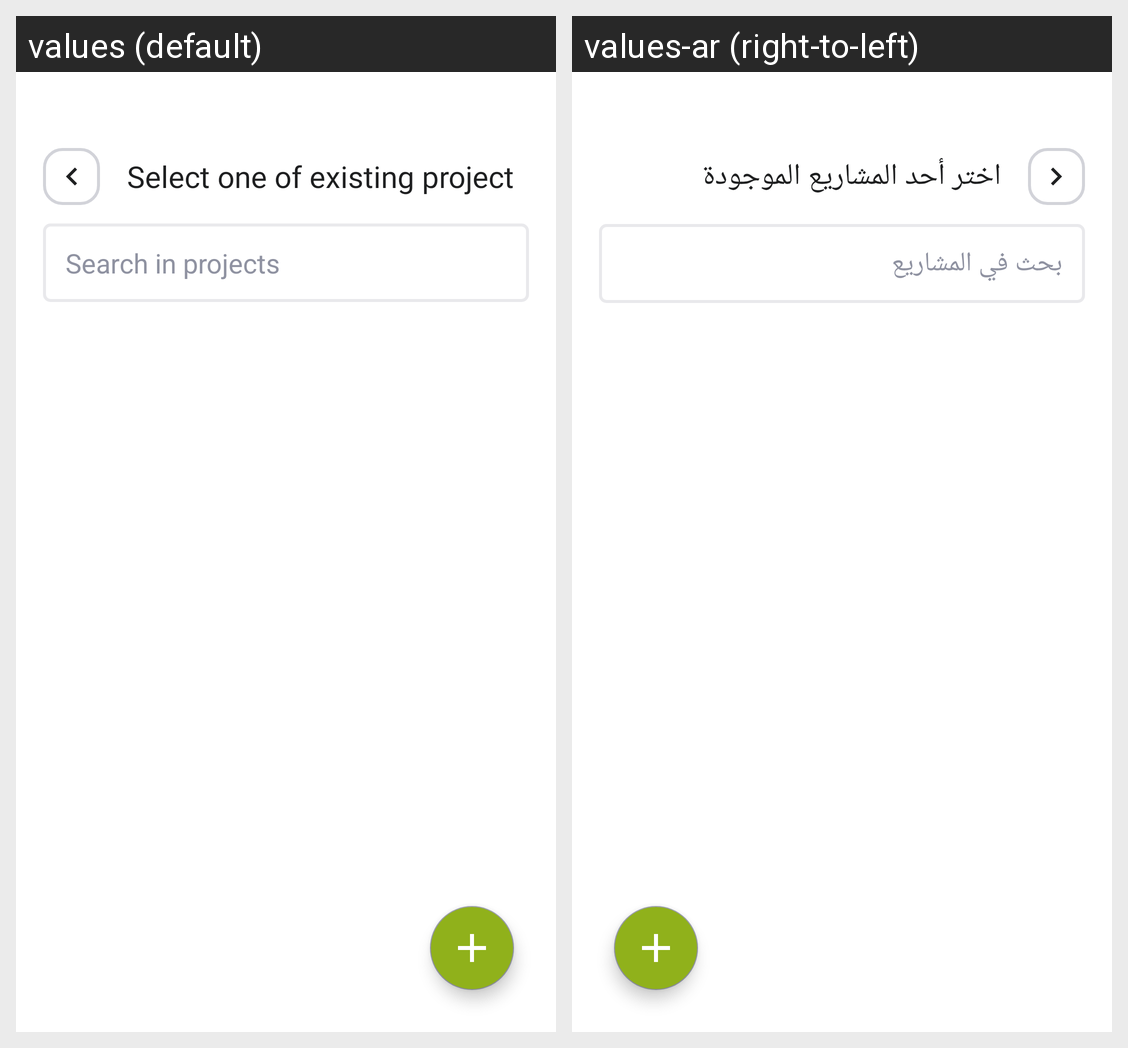

The same Android screen rendered under two of its app's locales, left to right. List the strings drawn on it with the default value and each locale's translation.
Android screen res/layout/activity_create_project.xml rendered under 2 locales, left to right: values (default), values-ar (right-to-left). Device: Nexus 5 (rendered at 1080×1920; each locale shown at half size, 540×960, under a caption strip naming it); theme Theme.NaturePalestineSociety.
Strings drawn on this screen, with the default value and each locale's value (text and hints the layout hard-codes, and strings that could not be matched under every locale, appear in the picture but are not listed):

select_existing_project
  values: Select one of existing project
  values-ar: اختر أحد المشاريع الموجودة

search_in_projects
  values: Search in projects
  values-ar: بحث في المشاريع
